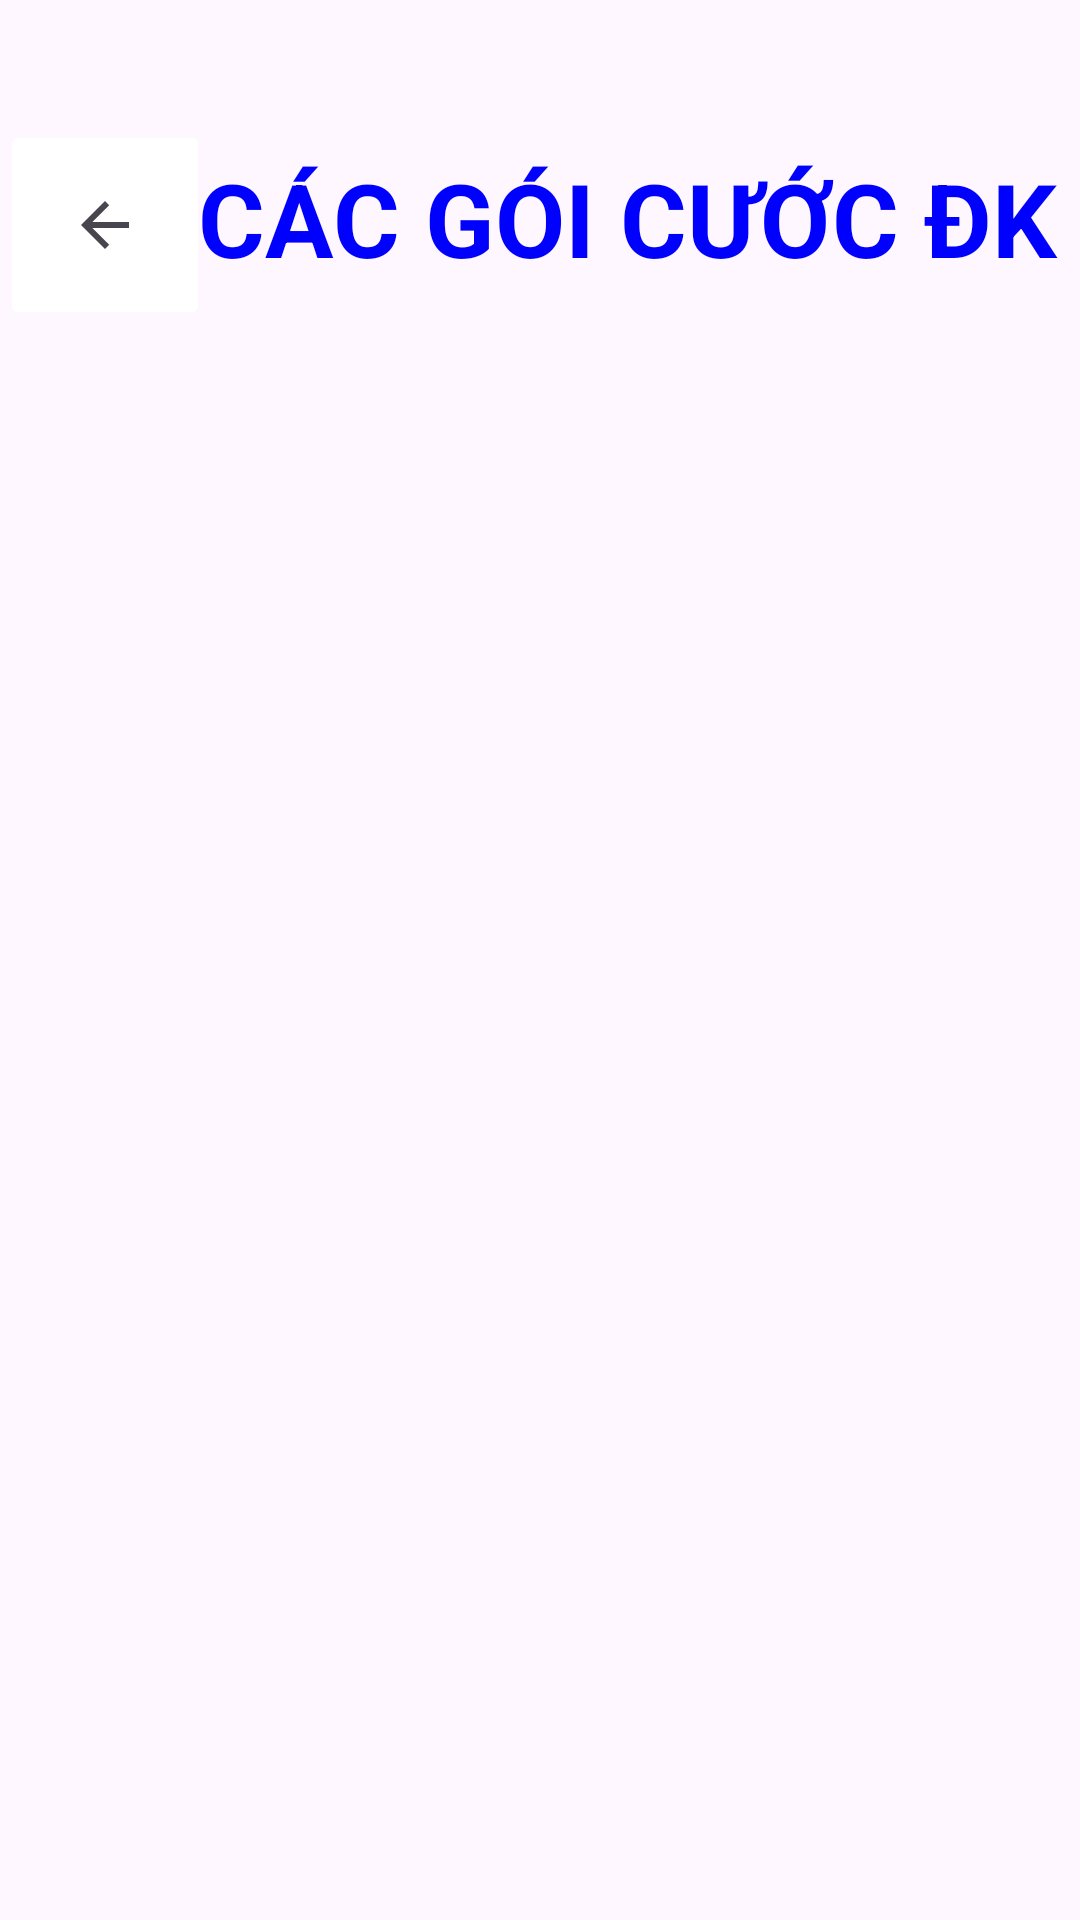

Write the Android layout XML for this screen, with the resource values it uses.
<!-- AndroidManifest.xml: application theme Theme.Mobifone -->
<!-- res/layout/activity_kh_goicuoc.xml -->
<?xml version="1.0" encoding="utf-8"?>
<androidx.constraintlayout.widget.ConstraintLayout xmlns:android="http://schemas.android.com/apk/res/android"
    xmlns:app="http://schemas.android.com/apk/res-auto"
    xmlns:tools="http://schemas.android.com/tools"
    android:layout_width="match_parent"
    android:layout_height="match_parent"
    tools:context=".kh_goicuoc">

    <ImageButton
        android:id="@+id/imgbtnback"
        android:layout_width="70dp"
        android:layout_height="70dp"
        android:layout_marginTop="40dp"
        android:backgroundTint="@color/white"
        android:contentDescription="Nút quay lại"
        app:layout_constraintStart_toStartOf="parent"
        app:layout_constraintTop_toTopOf="parent"
        app:srcCompat="?android:attr/actionModeCloseDrawable" />

    <TextView
        android:id="@+id/textView"
        android:layout_width="wrap_content"
        android:layout_height="wrap_content"
        android:layout_marginStart="10dp"
        android:layout_marginTop="50dp"
        android:layout_marginEnd="30dp"
        android:text=" CÁC GÓI CƯỚC ĐK"
        android:textColor="@color/blue"
        android:textSize="34sp"
        android:textStyle="bold"
        app:layout_constraintEnd_toEndOf="parent"
        app:layout_constraintStart_toEndOf="@+id/imgbtnback"
        app:layout_constraintTop_toTopOf="parent" />

    <ListView
        android:id="@+id/kh_lvgc"
        android:layout_width="409dp"
        android:layout_height="550dp"
        android:layout_marginBottom="56dp"
        app:layout_constraintBottom_toBottomOf="parent"
        app:layout_constraintEnd_toEndOf="parent"
        app:layout_constraintStart_toStartOf="parent" />
</androidx.constraintlayout.widget.ConstraintLayout>
<!-- resources referenced by this layout -->
<resources>
  <color name="blue">#0000FF</color>
  <color name="white">#FFFFFFFF</color>
  <style name="Theme.Mobifone" parent="Base.Theme.Mobifone" />
  <style name="Base.Theme.Mobifone" parent="Theme.Material3.DayNight.NoActionBar">
          
          
      </style>
</resources>
